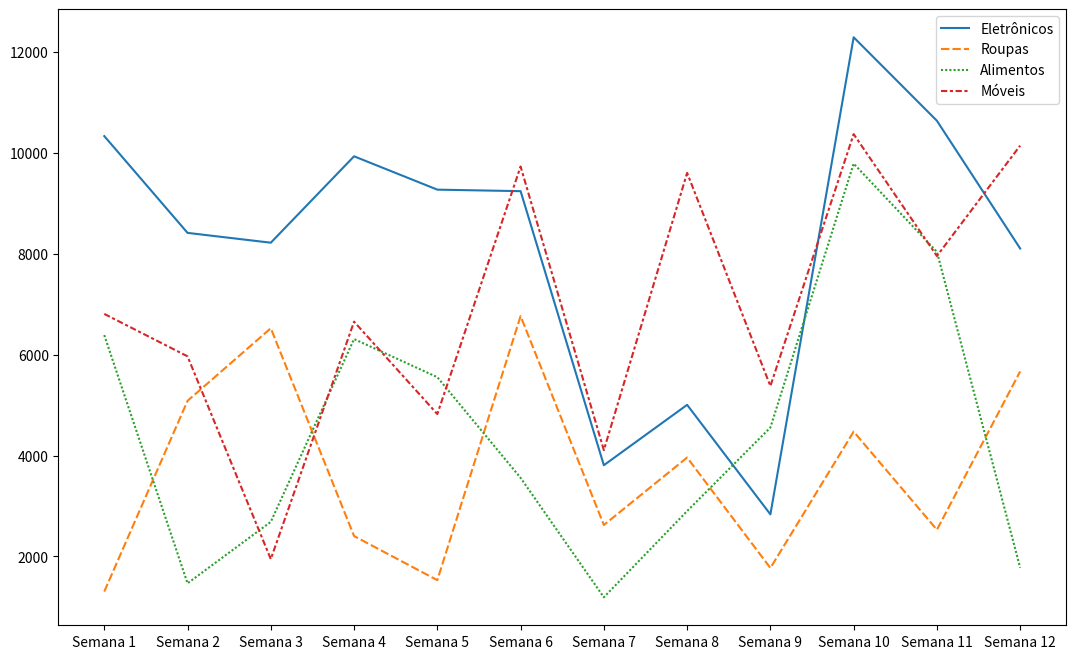

Write the Python code that produced this figure.
# -*- coding: utf-8 -*-
"""Untitled28.ipynb

Automatically generated by Colab.

Original file is located at
    https://colab.research.google.com/drive/1K03NLqppCERWKVl3n0WknW3VtyIl0LCs
"""

import pandas as pd
import numpy as np
import random
import matplotlib.pyplot as plt
import seaborn as sns

produtos = pd.Series(['Eletrônicos', 'Roupas', 'Alimentos', 'Móveis'])

ultimo_tri = pd.date_range(start='2024-10-01', end='2024-12-31', freq='W')

semanas = [f'Semana {i}' for i in range(1, 13)]

np.random.seed(42)

vendas = pd.DataFrame(np.random.randint(1000, 10000, size=(len(semanas), len(produtos))),
                      columns=produtos,
                      index=semanas)

vendas_media = vendas.mean()

semana_maior_receita = vendas.sum(axis=1).idxmax()

categoria_maior_venda = vendas.sum().idxmax()

vendas['Eletrônicos'] *= 1.25
vendas['Móveis'] *= 1.10
vendas['Roupas'] *= 0.70

vendas_atualizada = vendas

vendas_atualizada = pd.DataFrame(vendas_atualizada)

ultimo_tri = pd.date_range(start='2024-10-01', end='2024-12-31', freq='W')

figure, ax = plt.subplots(figsize=(13, 8))
vendas_atualizada = sns.lineplot(data=vendas_atualizada)
plt.show()